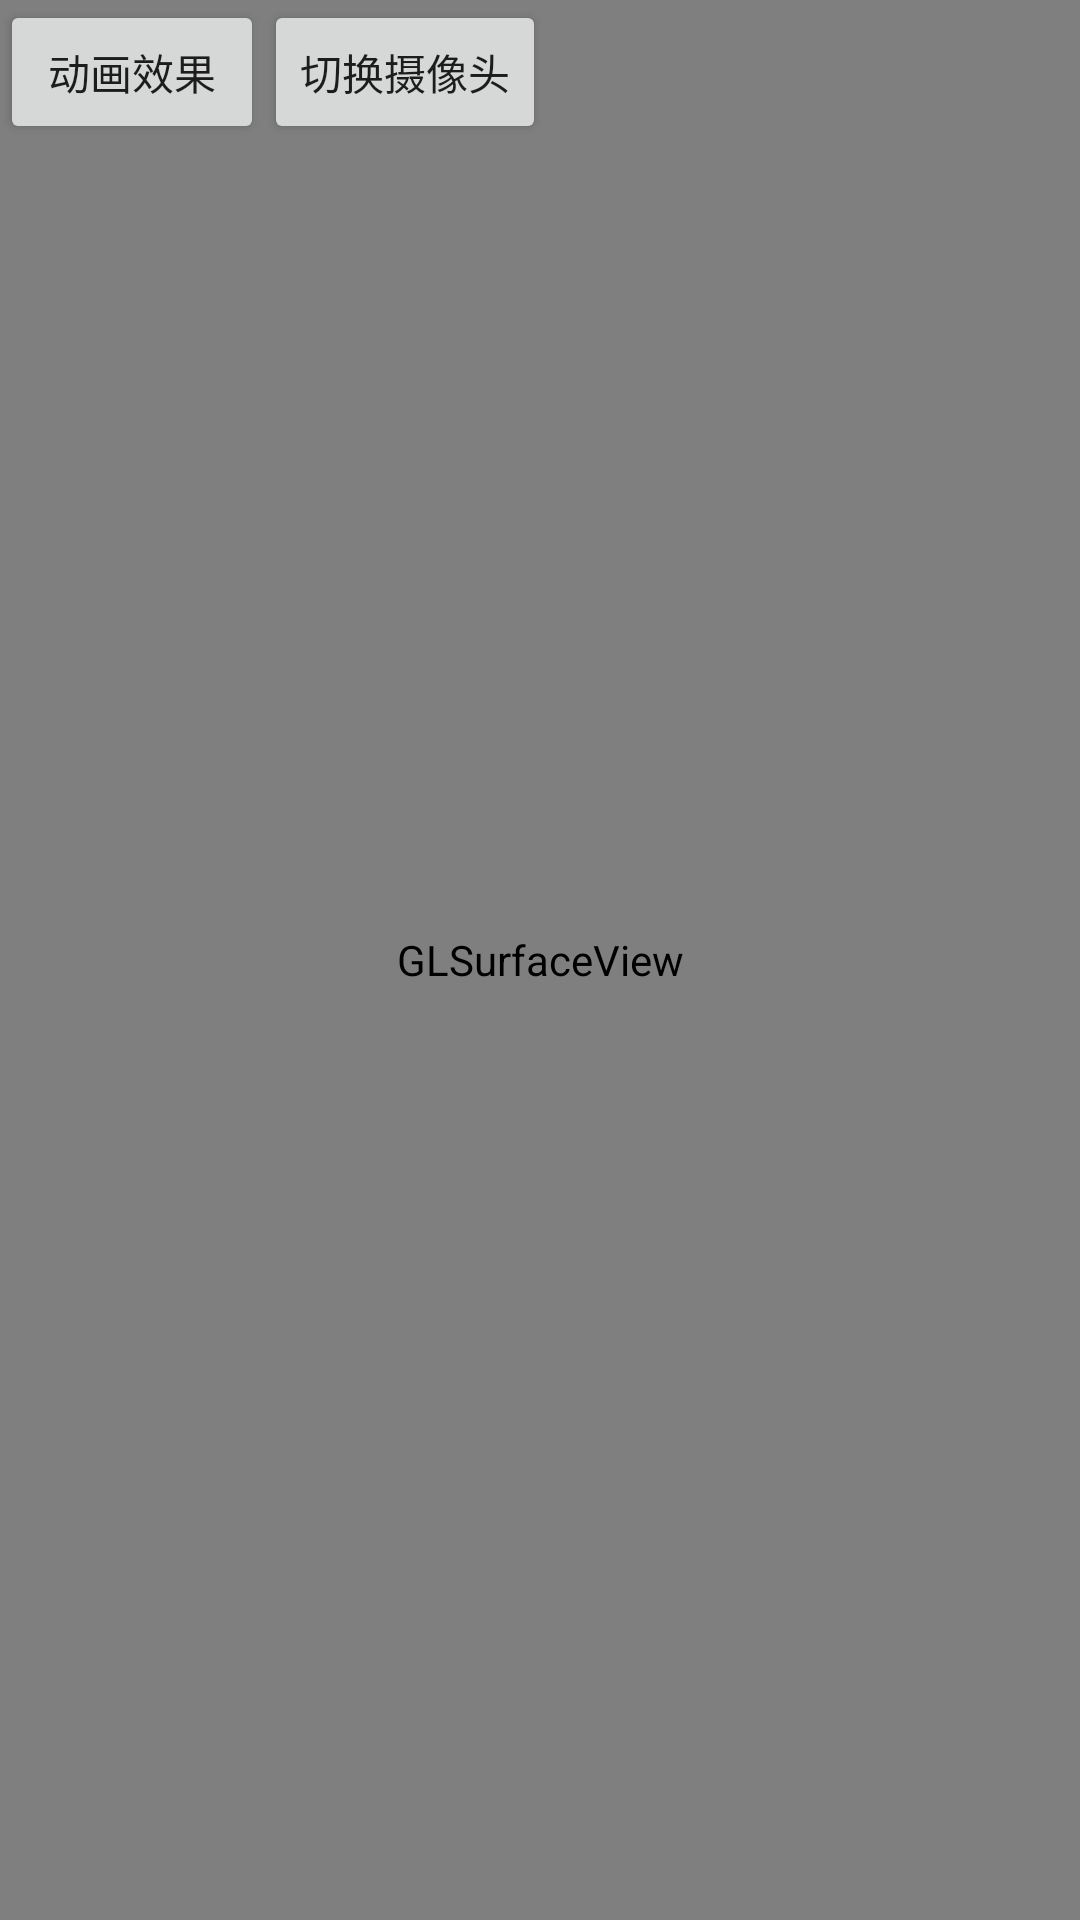

Write the Android layout XML for this screen, with the resource values it uses.
<!-- AndroidManifest.xml: application theme AppTheme -->
<!-- res/layout/activity_camera_gl_surface_show.xml -->
<?xml version="1.0" encoding="utf-8"?>
<androidx.constraintlayout.widget.ConstraintLayout xmlns:android="http://schemas.android.com/apk/res/android"
    android:layout_width="match_parent"
    android:layout_height="match_parent">

    <FrameLayout
        android:id="@+id/frame_layout"
        android:layout_width="match_parent"
        android:layout_height="match_parent">

        <android.opengl.GLSurfaceView
            android:id="@+id/camera_gl_surface_view"
            android:layout_width="match_parent"
            android:layout_height="match_parent" />

        <LinearLayout
            android:layout_width="wrap_content"
            android:layout_height="wrap_content"
            android:orientation="horizontal">
            <Button
                android:id="@+id/btn_gl_surface_view_animator"
                android:layout_width="wrap_content"
                android:layout_height="wrap_content"
                android:text="动画效果"
                android:onClick="onViewClicked"
                android:textAllCaps="false" />

            <Button
                android:id="@+id/btn_gl_surface_view_switch"
                android:layout_width="wrap_content"
                android:layout_height="wrap_content"
                android:text="切换摄像头"
                android:onClick="onViewClicked"
                android:textAllCaps="false" />
        </LinearLayout>
    </FrameLayout>
</androidx.constraintlayout.widget.ConstraintLayout>
<!-- resources referenced by this layout -->
<resources>
  <style name="AppTheme" parent="Theme.AppCompat.Light.DarkActionBar">
          
          <item name="colorPrimary">@color/colorPrimary</item>
          <item name="colorPrimaryDark">@color/colorPrimaryDark</item>
          <item name="colorAccent">@color/colorAccent</item>
      </style>
  <color name="colorPrimary">#008577</color>
  <color name="colorPrimaryDark">#00574B</color>
  <color name="colorAccent">#D81B60</color>
</resources>
